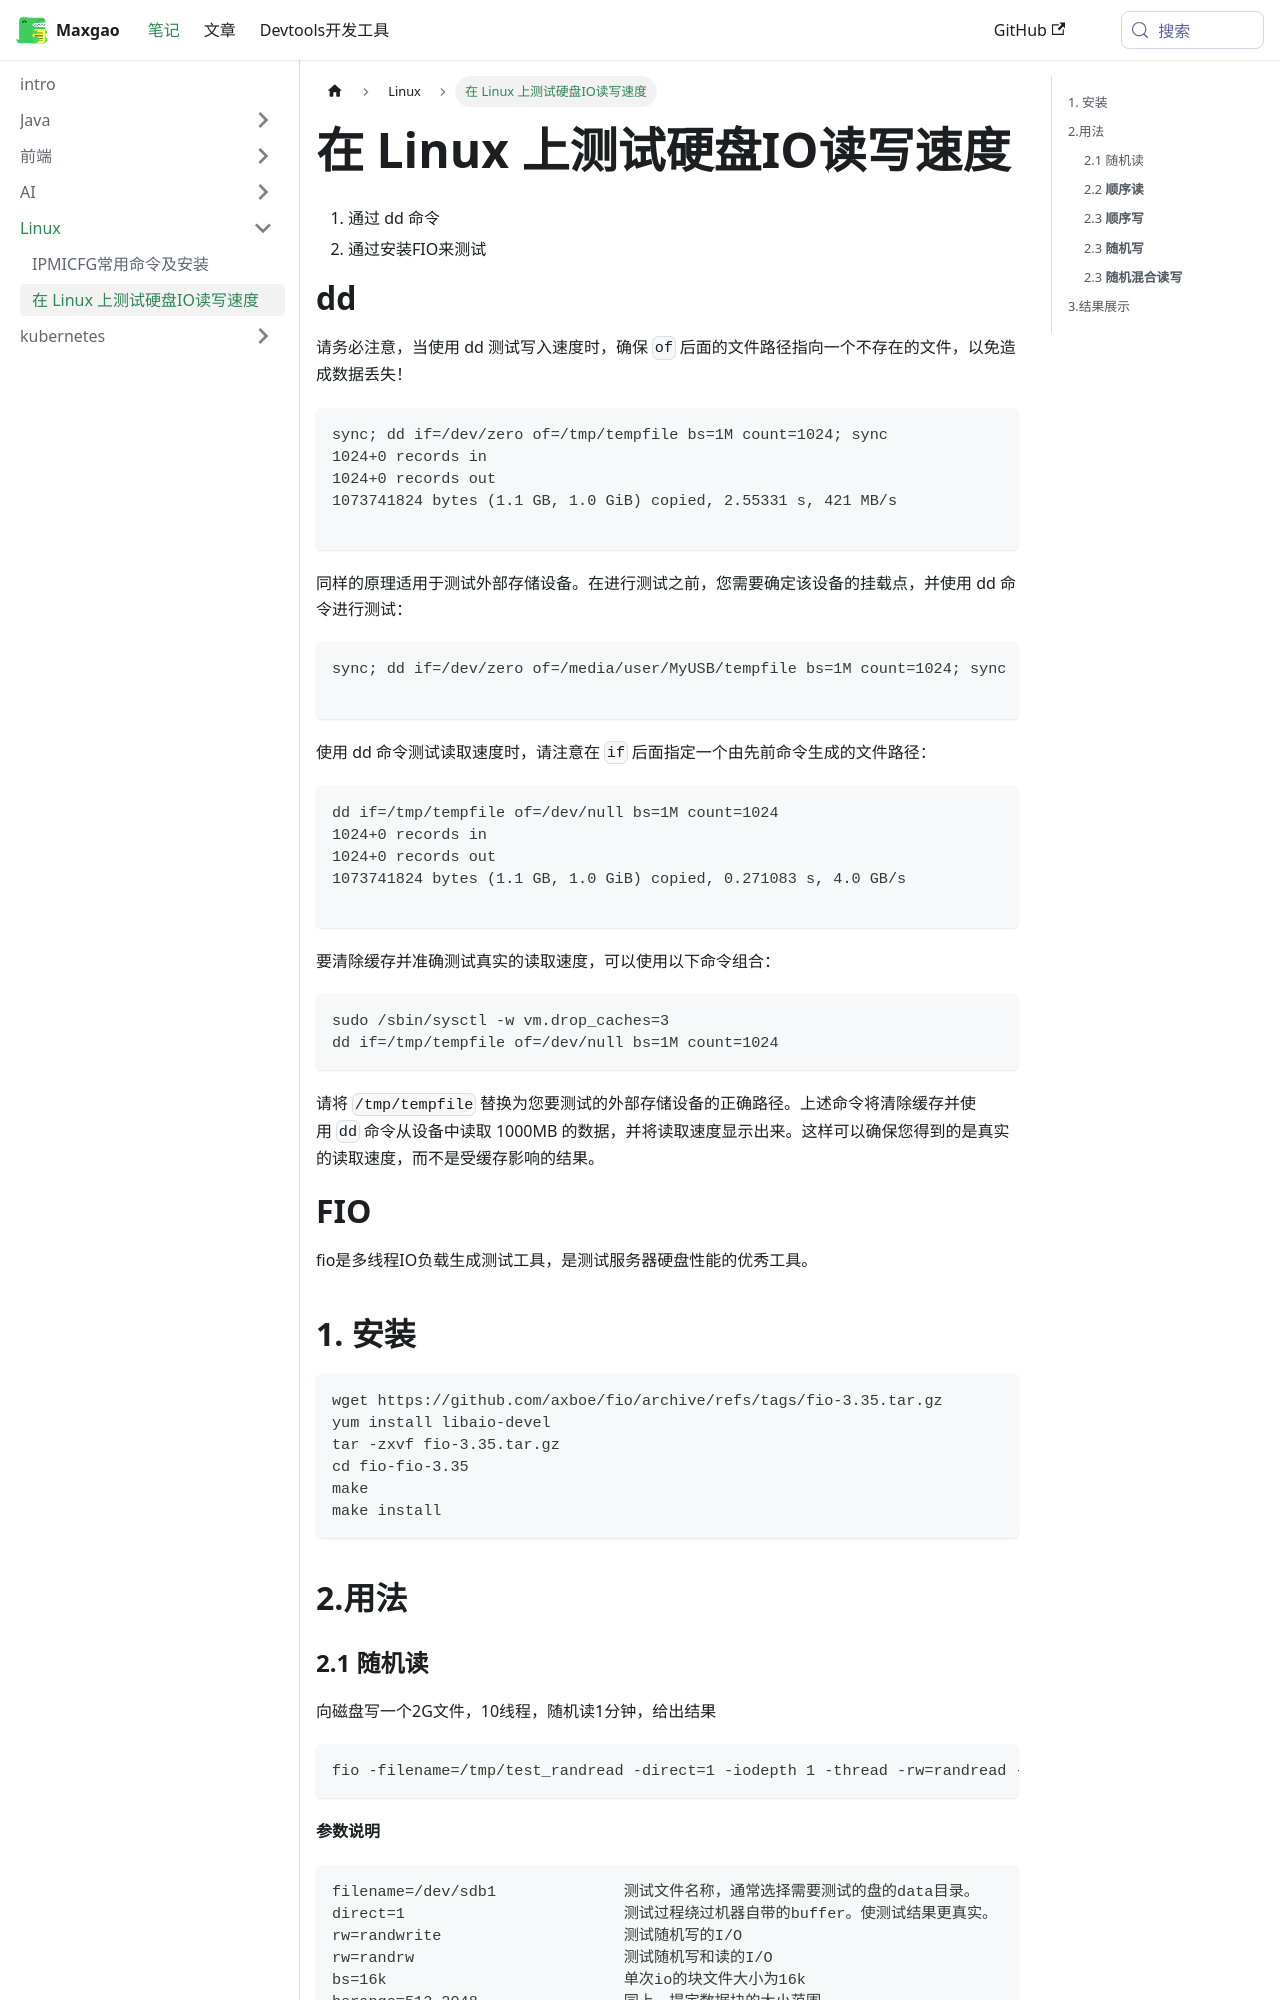

repository: An0nymous0/ga0x-site · page: docs/Linux/test-io.html · generator: docusaurus

---
title: '在 Linux 上测试硬盘IO读写速度'
sidebar_label: '在 Linux 上测试硬盘IO读写速度'
---

# 在 Linux 上测试硬盘IO读写速度

1. 通过 dd 命令
2. 通过安装FIO来测试

# dd

请务必注意，当使用 dd 测试写入速度时，确保 `of` 后面的文件路径指向一个不存在的文件，以免造成数据丢失！

```
sync; dd if=/dev/zero of=/tmp/tempfile bs=1M count=1024; sync
1024+0 records in
1024+0 records out
1073741824 bytes (1.1 GB, 1.0 GiB) copied, 2.55331 s, 421 MB/s

```

同样的原理适用于测试外部存储设备。在进行测试之前，您需要确定该设备的挂载点，并使用 dd 命令进行测试：

```
sync; dd if=/dev/zero of=/media/user/MyUSB/tempfile bs=1M count=1024; sync

```

使用 dd 命令测试读取速度时，请注意在 `if` 后面指定一个由先前命令生成的文件路径：

```
dd if=/tmp/tempfile of=/dev/null bs=1M count=1024
1024+0 records in
1024+0 records out
1073741824 bytes (1.1 GB, 1.0 GiB) copied, 0.271083 s, 4.0 GB/s

```

要清除缓存并准确测试真实的读取速度，可以使用以下命令组合：

```
sudo /sbin/sysctl -w vm.drop_caches=3
dd if=/tmp/tempfile of=/dev/null bs=1M count=1024
```

请将 `/tmp/tempfile` 替换为您要测试的外部存储设备的正确路径。上述命令将清除缓存并使用 `dd` 命令从设备中读取 1000MB 的数据，并将读取速度显示出来。这样可以确保您得到的是真实的读取速度，而不是受缓存影响的结果。

# FIO

fio是多线程IO负载生成测试工具，是测试服务器硬盘性能的优秀工具。

## 1. 安装

```shell
wget https://github.com/axboe/fio/archive/refs/tags/fio-3.35.tar.gz
yum install libaio-devel
tar -zxvf fio-3.35.tar.gz
cd fio-fio-3.35
make
make install
```

## 2.用法
